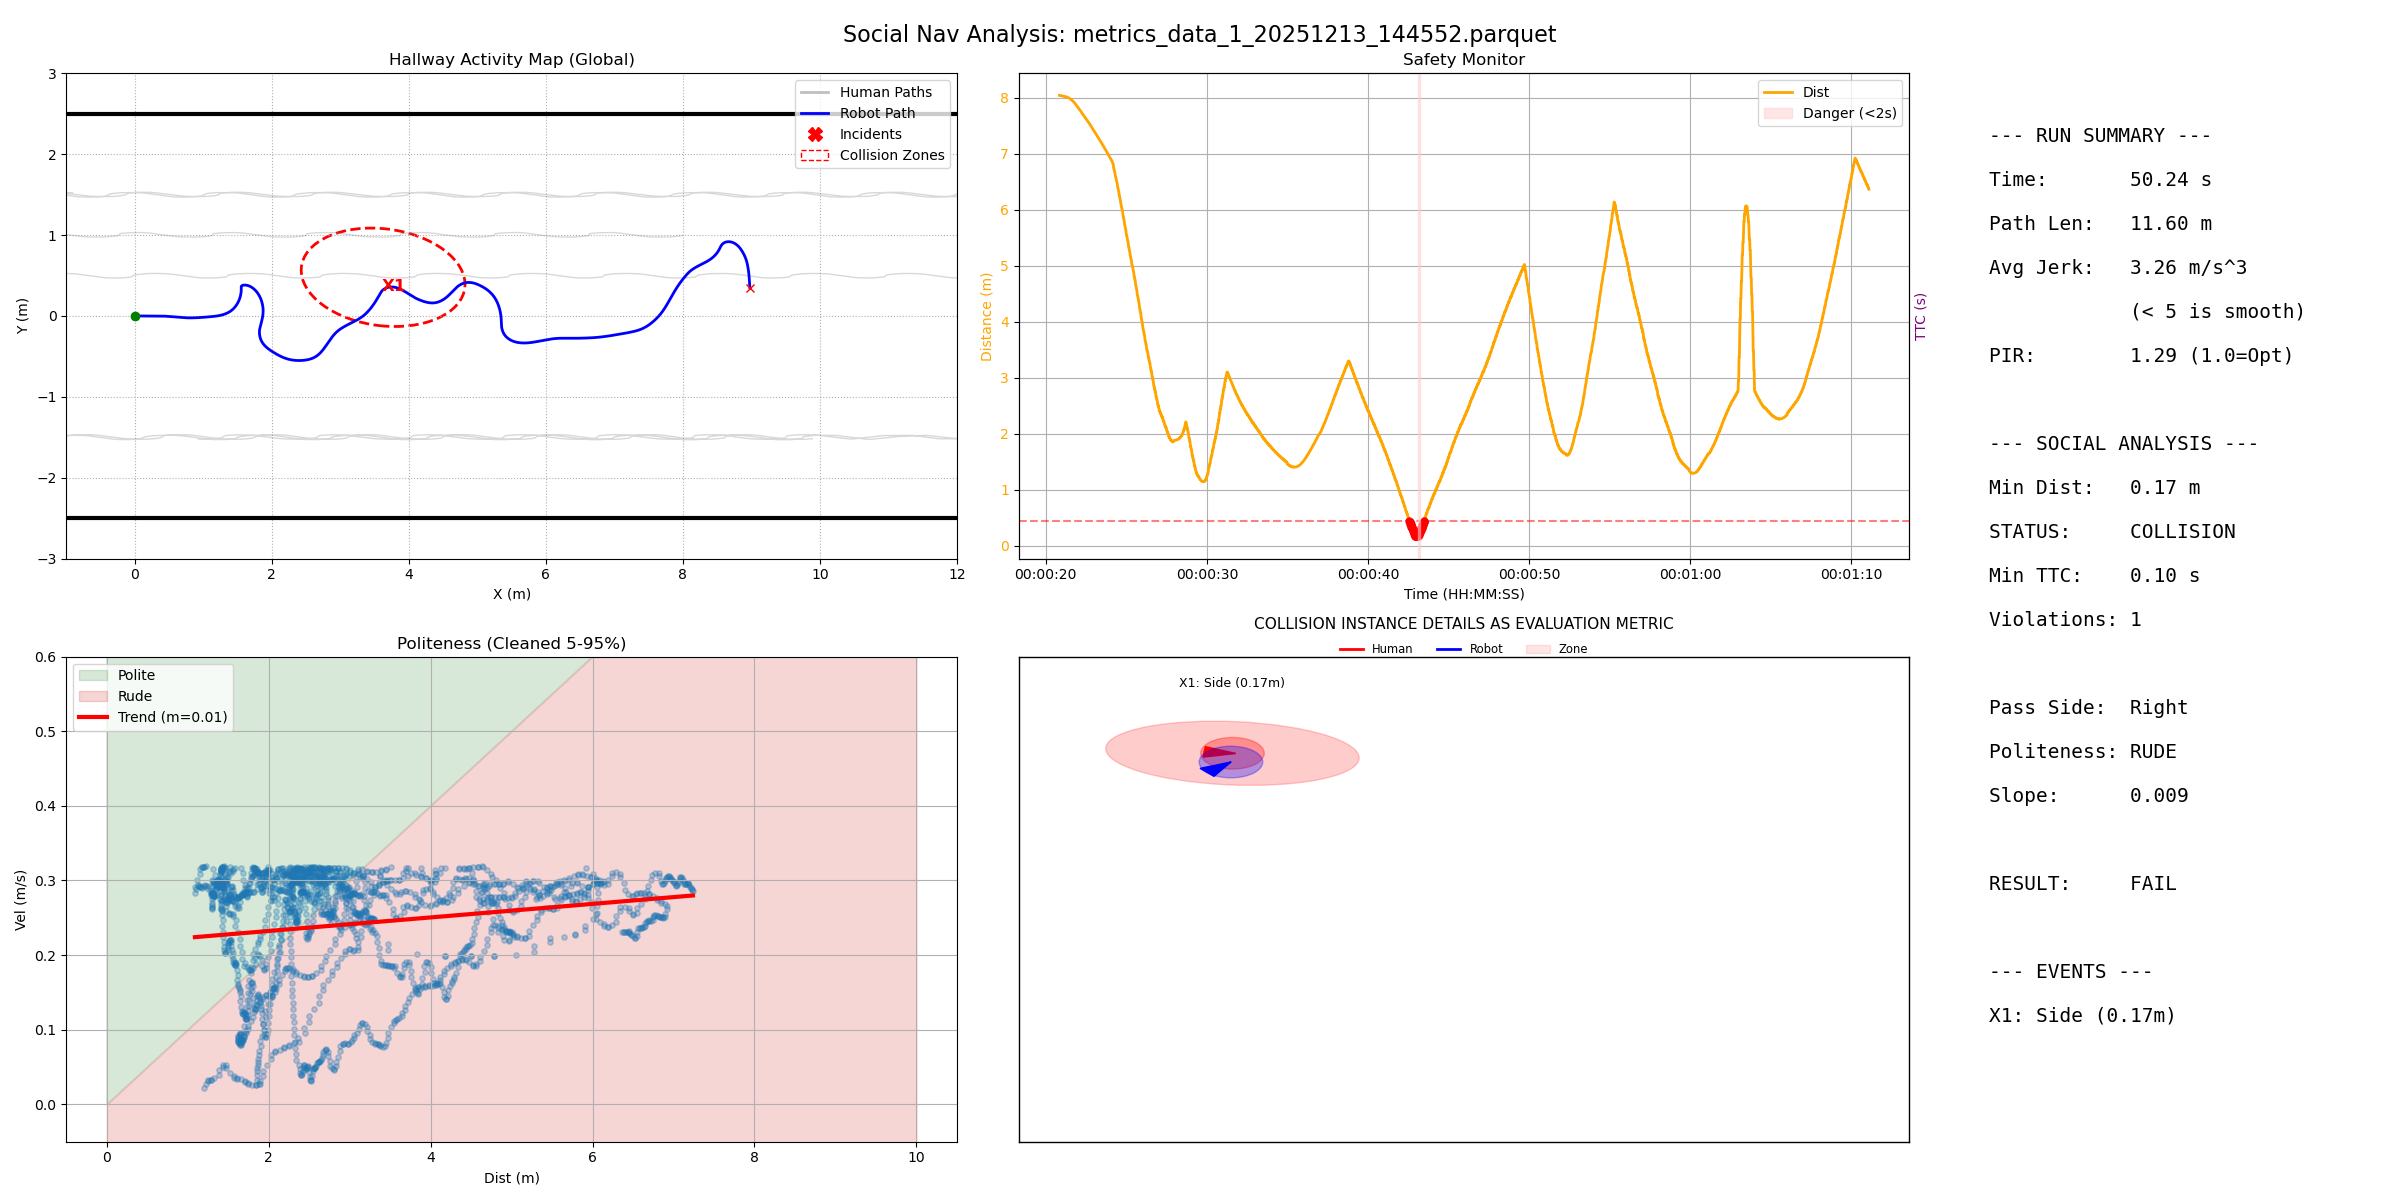

The data file committed next to this chart (first rows):
filename, duration, path_length, pir, avg_jerk, min_human_dist, safety_margin, min_ttc, intrusion_count, passing_preference, politeness_slope, politeness_status
metrics_data_1_20251213_144552.parquet, 50.24, 11.6, 1.289, 3.264, 0.1667, -0.4333, 0.1, 1, Right, 0.009075, RUDE
